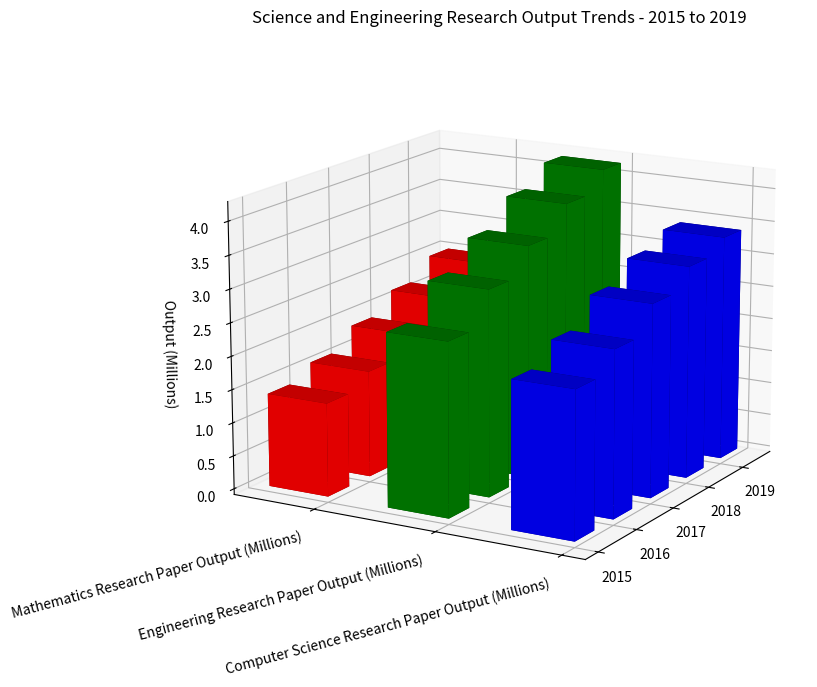

Write the Python code that produced this figure. (Note: this script raises an exception after producing the figure.)

import matplotlib.pyplot as plt
import numpy as np

# Transform the given data into three variables: y_values, data, x_values.
y_values = ["Computer Science Research Paper Output (Millions)", "Engineering Research Paper Output (Millions)", "Mathematics Research Paper Output (Millions)"]
data = np.array([[2.2,2.6,1.4], [2.5,3.1,1.6], [2.9,3.5,1.9], [3.2,3.9,2.2], [3.4,4.2,2.5]])
x_values = ["2015","2016","2017","2018","2019"]

# Create figure before plotting
fig = plt.figure(figsize=(10, 8))
ax = fig.add_subplot(111, projection='3d')

# Iterate over y_values to plot each column of data
for i in range(len(y_values)):
    X = np.arange(len(x_values))
    Y = np.array([i]*len(x_values))
    Z = data[:, i]

    # Set the dimensions of the bars
    dx = 0.5
    dy = 0.5
    dz = data[:, i]

    # Set the color of each bar
    colors = ['b', 'g', 'r', 'c', 'm']

    # Plot the bar
    ax.bar3d(X, Y, np.zeros(len(Z)), dx, dy, dz, color=colors[i])

# Set the labels for x-axis, y-axis and z-axis
ax.set_xticks(np.arange(len(x_values)))
ax.set_xticklabels(x_values)
ax.set_yticks(np.arange(len(y_values)))
ax.set_yticklabels(y_values, rotation=15, ha='right')
ax.set_zlabel('Output (Millions)')
ax.view_init(15, -150)
# Set the title of the figure
ax.set_title('Science and Engineering Research Output Trends - 2015 to 2019')

# Resize the image
plt.tight_layout()

# Save the figure
plt.savefig('/cpfs01/user/yehancheng/workspace/datasets/SimChartV2/demo/3D/png/49_202312251044.png')

# Clear the current image
plt.clf()
